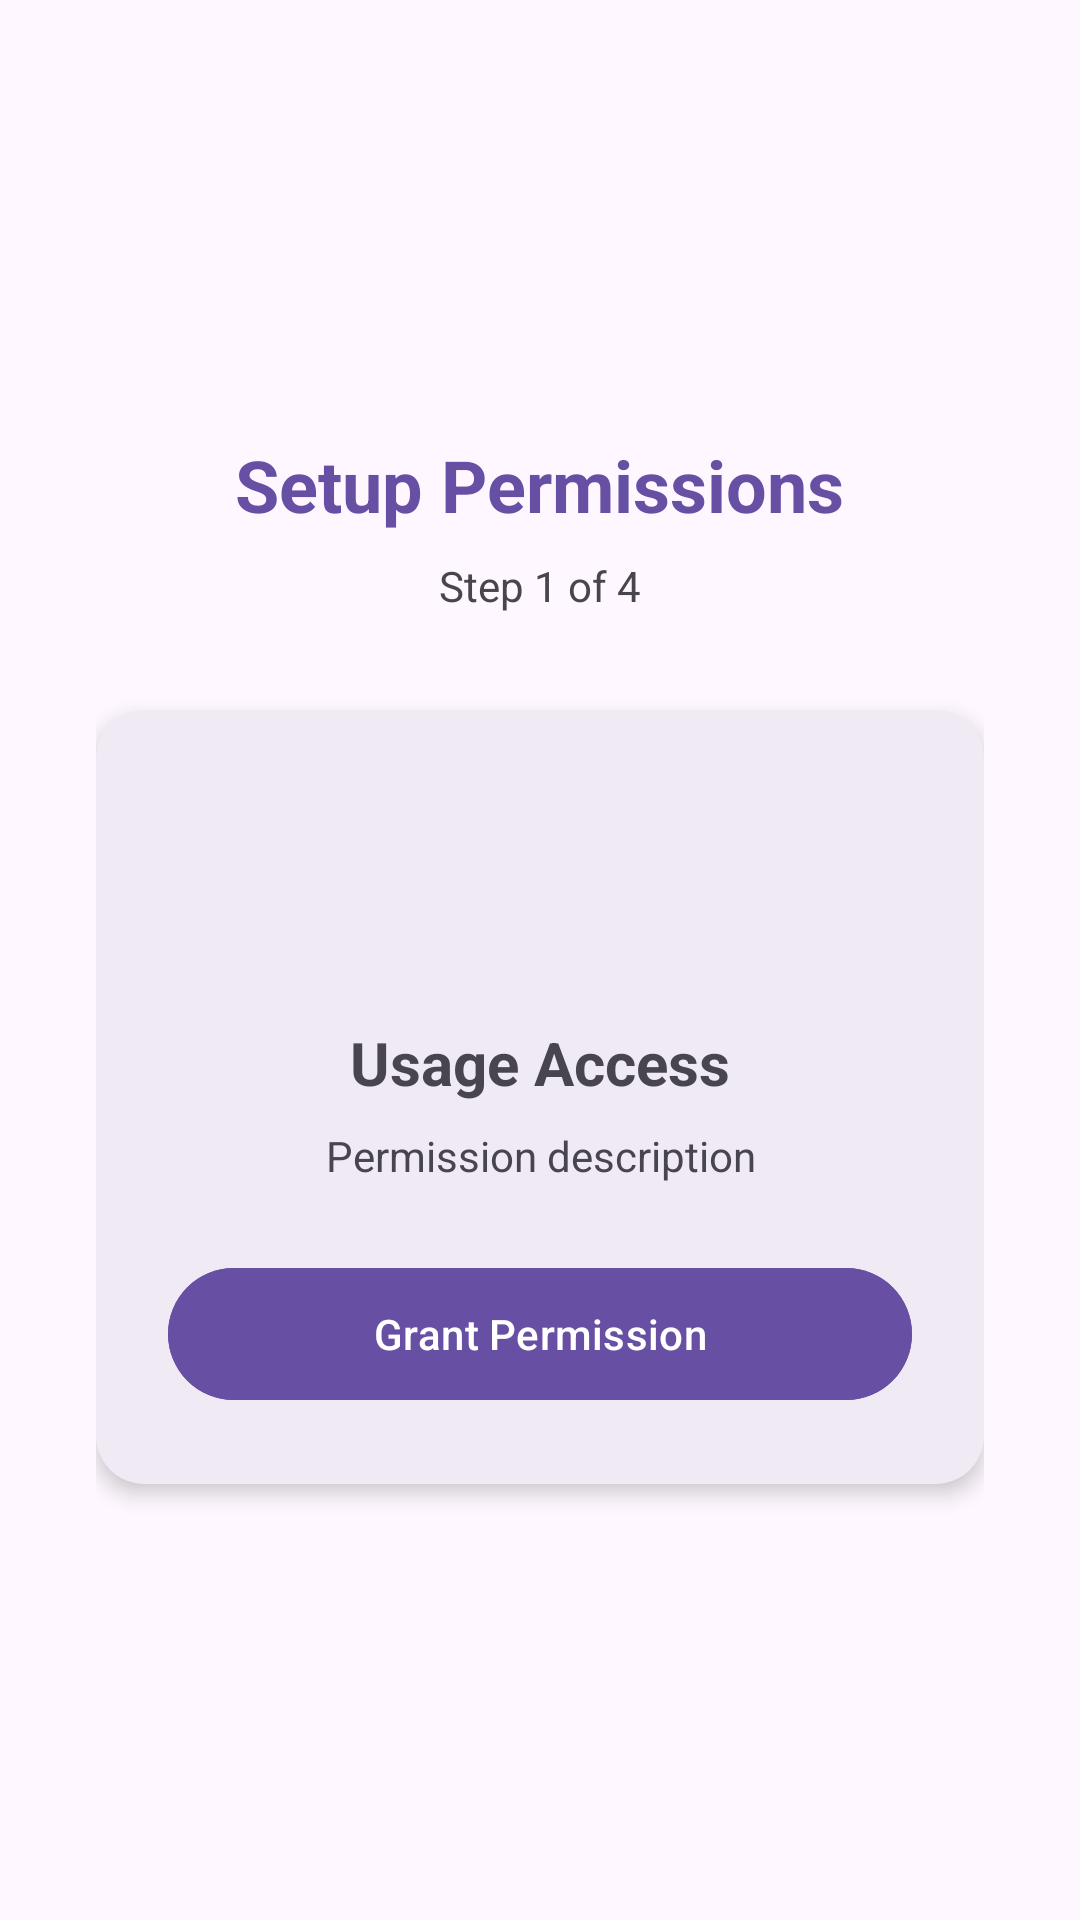

Produce the Android XML layout that renders to this screen, including the resource entries it uses.
<!-- AndroidManifest.xml: application theme Theme.NUMOO -->
<!-- res/layout/activity_permission_setup.xml -->
<?xml version="1.0" encoding="utf-8"?>
<LinearLayout
    xmlns:android="http://schemas.android.com/apk/res/android"
    xmlns:app="http://schemas.android.com/apk/res-auto"
    android:layout_width="match_parent"
    android:layout_height="match_parent"
    android:gravity="center"
    android:orientation="vertical"
    android:padding="32dp"
    android:background="?android:attr/colorBackground">

    <TextView
        android:layout_width="wrap_content"
        android:layout_height="wrap_content"
        android:text="Setup Permissions"
        android:textSize="24sp"
        android:textStyle="bold"
        android:textColor="@color/colorPrimary"
        android:layout_marginBottom="8dp" />

    <TextView
        android:id="@+id/tv_step_number"
        android:layout_width="wrap_content"
        android:layout_height="wrap_content"
        android:text="Step 1 of 4"
        android:textColor="?android:attr/textColorSecondary"
        android:layout_marginBottom="32dp" />

    <com.google.android.material.card.MaterialCardView
        android:id="@+id/card_step"
        android:layout_width="match_parent"
        android:layout_height="wrap_content"
        app:cardCornerRadius="16dp"
        app:cardElevation="4dp"
        app:strokeWidth="0dp">

        <LinearLayout
            android:layout_width="match_parent"
            android:layout_height="wrap_content"
            android:orientation="vertical"
            android:padding="24dp"
            android:gravity="center">

            <ImageView
                android:id="@+id/iv_step_icon"
                android:layout_width="64dp"
                android:layout_height="64dp"
                android:src="@drawable/ic_launcher_foreground"
                android:layout_marginBottom="16dp" />

            <TextView
                android:id="@+id/tv_step_title"
                android:layout_width="wrap_content"
                android:layout_height="wrap_content"
                android:text="Usage Access"
                android:textSize="20sp"
                android:textStyle="bold"
                android:layout_marginBottom="8dp" />

            <TextView
                android:id="@+id/tv_step_description"
                android:layout_width="wrap_content"
                android:layout_height="wrap_content"
                android:text="Permission description"
                android:textColor="?android:attr/textColorSecondary"
                android:textAlignment="center"
                android:layout_marginBottom="24dp" />

            <Button
                android:id="@+id/btn_grant_permission"
                android:layout_width="match_parent"
                android:layout_height="52dp"
                android:text="Grant Permission"
                android:backgroundTint="@color/colorPrimary" />
        </LinearLayout>
    </com.google.android.material.card.MaterialCardView>

</LinearLayout>
<!-- resources referenced by this layout -->
<resources>
  <color name="colorPrimary">#6750A4</color>
  <style name="Theme.NUMOO" parent="Theme.Material3.Light.NoActionBar">
          <item name="colorPrimary">@color/colorPrimary</item>
          <item name="colorPrimaryContainer">@color/colorPrimaryContainer</item>
          <item name="colorOnPrimary">@color/colorOnPrimary</item>
          <item name="colorSecondary">@color/colorSecondary</item>
          <item name="colorSecondaryContainer">@color/colorSecondaryContainer</item>
          <item name="colorTertiary">@color/colorTertiary</item>
          <item name="colorError">@color/colorError</item>
          <item name="colorSurface">@color/colorSurface</item>
          <item name="colorOnSurface">@color/colorOnSurface</item>
          <item name="colorOutline">@color/colorOutline</item>
          <item name="colorSurfaceVariant">@color/colorSurfaceVariant</item>
          <item name="android:statusBarColor">@color/colorPrimary</item>
      </style>
  <color name="colorPrimaryContainer">#EADDFF</color>
  <color name="colorOnPrimary">#FFFFFF</color>
  <color name="colorSecondary">#625B71</color>
  <color name="colorSecondaryContainer">#E8DEF8</color>
  <color name="colorTertiary">#7D5260</color>
  <color name="colorError">#B3261E</color>
  <color name="colorSurface">#FFFBFE</color>
  <color name="colorOnSurface">#1C1B1F</color>
  <color name="colorOutline">#79747E</color>
  <color name="colorSurfaceVariant">#E7E0EC</color>
</resources>
